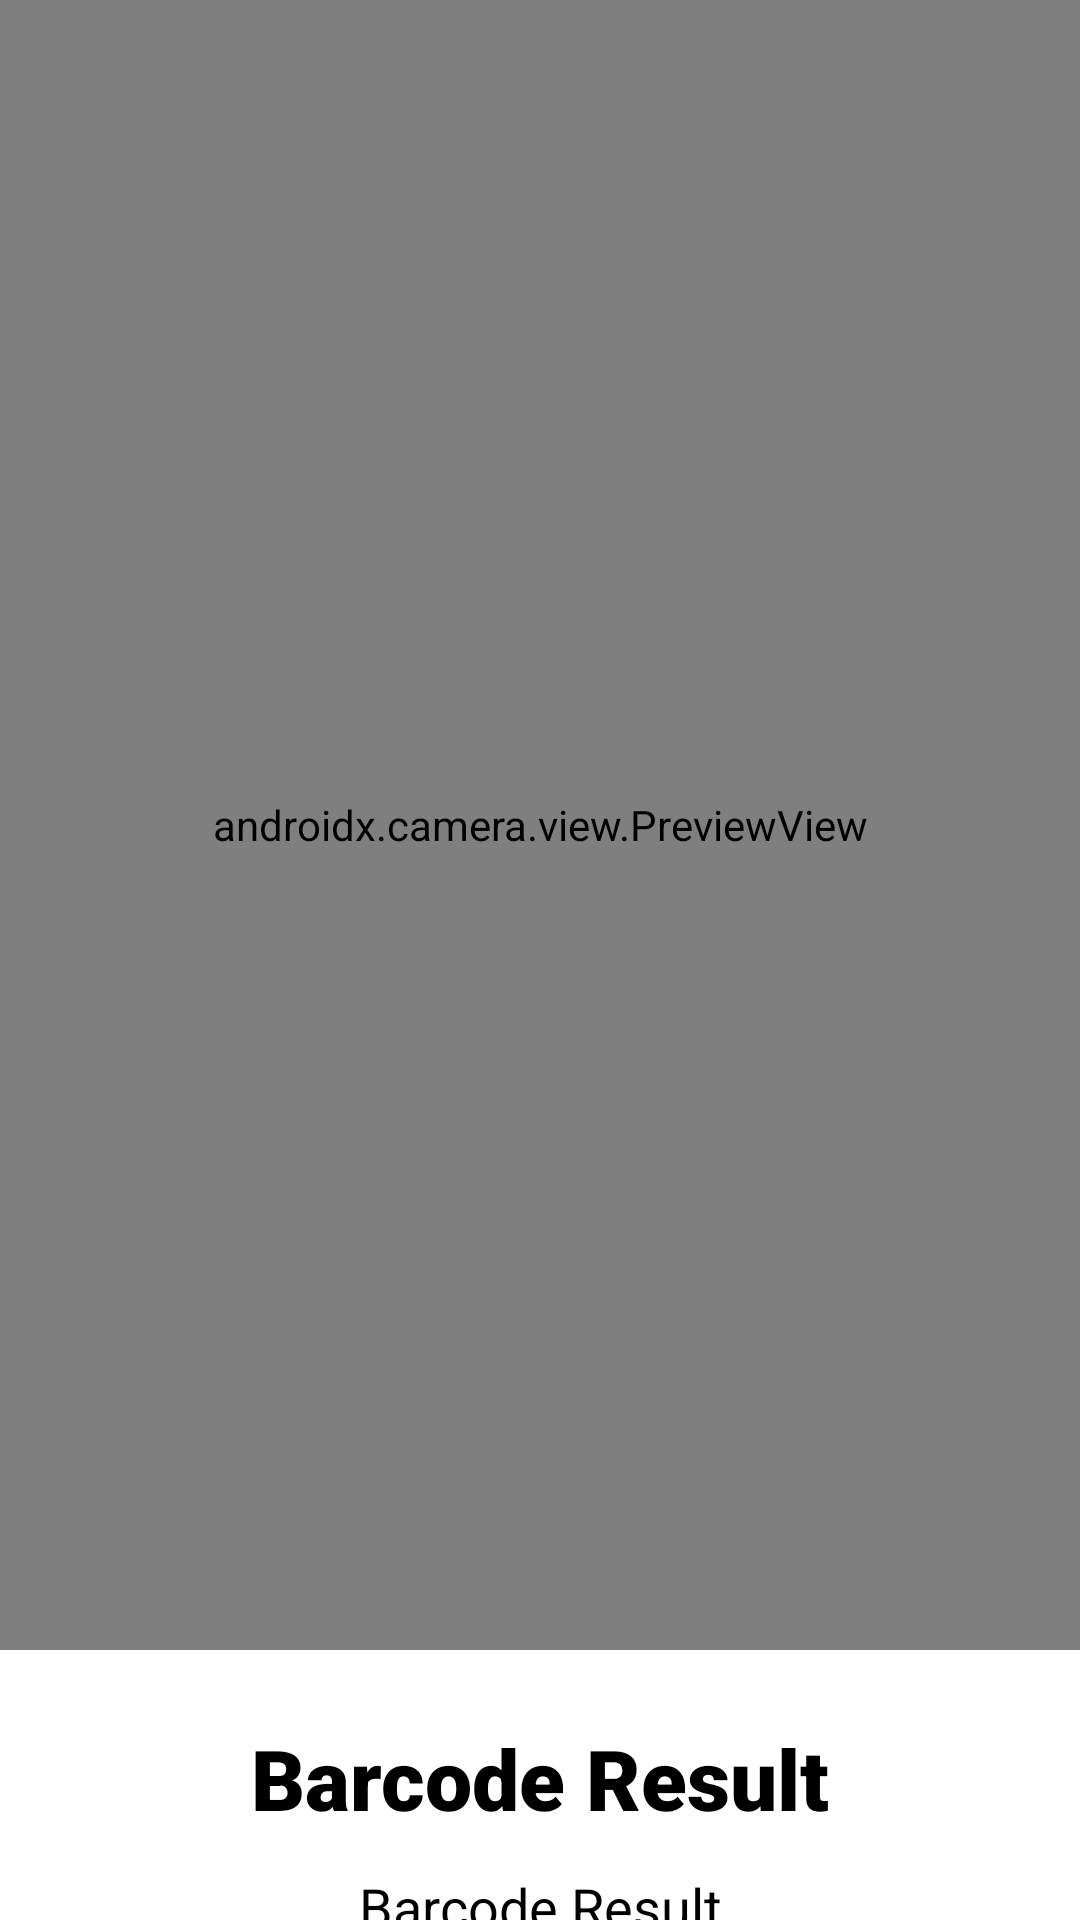

The Android layout XML behind this screen, and the referenced resources:
<!-- AndroidManifest.xml: application theme Theme.FormulaOneDrivers -->
<!-- res/layout/activity_real_time_mlkit.xml -->
<?xml version="1.0" encoding="utf-8"?>
<androidx.constraintlayout.widget.ConstraintLayout xmlns:android="http://schemas.android.com/apk/res/android"
    xmlns:app="http://schemas.android.com/apk/res-auto"
    xmlns:tools="http://schemas.android.com/tools"
    android:layout_width="match_parent"
    android:layout_height="match_parent"
    tools:context=".RealTimeMLKitActivity">

    <androidx.camera.view.PreviewView
        android:id="@+id/realtime_mlkit_preview_view"
        android:layout_width="match_parent"
        android:layout_height="550dp"
        app:layout_constraintTop_toTopOf="parent" />

    <TextView
        android:id="@+id/realtime_mlkit_barcode_title_result"
        android:layout_width="wrap_content"
        android:layout_height="wrap_content"
        app:layout_constraintEnd_toEndOf="parent"
        app:layout_constraintStart_toStartOf="parent"
        app:layout_constraintTop_toBottomOf="@+id/realtime_mlkit_preview_view"
        android:text="@string/barcode_result"
        android:fontFamily="sans-serif-black"
        android:layout_marginTop="24dp"
        android:textSize="28sp"
        android:textColor="@color/black" />

    <TextView
        android:id="@+id/realtime_mlkit_barcode_result"
        android:layout_width="wrap_content"
        android:layout_height="wrap_content"
        app:layout_constraintEnd_toEndOf="parent"
        app:layout_constraintStart_toStartOf="parent"
        app:layout_constraintTop_toBottomOf="@+id/realtime_mlkit_barcode_title_result"
        android:text="@string/barcode_result"
        android:textAlignment="center"
        android:layout_marginTop="12dp"
        android:textSize="18sp"
        android:textColor="@color/black" />

</androidx.constraintlayout.widget.ConstraintLayout>
<!-- resources referenced by this layout -->
<resources>
  <string name="barcode_result">Barcode Result</string>
  <style name="Theme.FormulaOneDrivers" parent="Theme.MaterialComponents.DayNight.DarkActionBar">
          
          <item name="colorPrimary">@color/purple_500</item>
          <item name="colorPrimaryVariant">@color/purple_700</item>
          <item name="colorOnPrimary">@color/white</item>
          
          <item name="colorSecondary">@color/teal_200</item>
          <item name="colorSecondaryVariant">@color/teal_700</item>
          <item name="colorOnSecondary">@color/black</item>
          
          <item name="android:statusBarColor" tools:targetApi="l">?attr/colorPrimaryVariant</item>
          
      </style>
  <!-- not gathered from this repository: default colours our renderer supplied (Android Studio template values) -->
  <color name="purple_500">#FF6200EE</color>
  <color name="purple_700">#FF3700B3</color>
  <color name="teal_200">#FF03DAC5</color>
  <color name="teal_700">#FF018786</color>
  <color name="black">#FF000000</color>
  <color name="white">#FFFFFFFF</color>
</resources>
